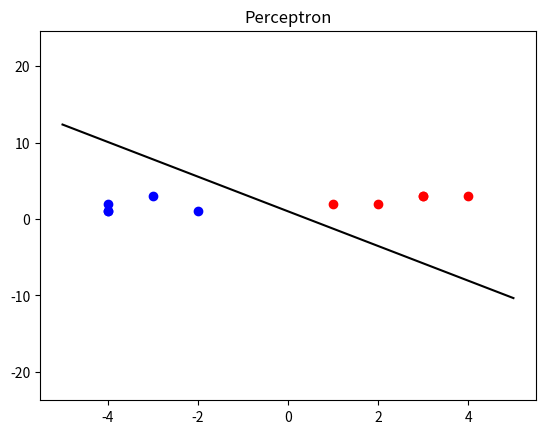

Reproduce this figure in Python.
import numpy as np
import matplotlib.pyplot as plt


def add(slope, t, x):
    slope = slope + x
    t = t+1
    print("slope: ", slope)
    print("t: ", t)
    return slope


def subtract(slope, t, x):
    slope = slope - x
    t = t+1
    print("slope: ", slope)
    print("t: ", t)
    return slope


line = np.linspace(-5, 5, 100)
slope = np.random.uniform(-5, 5)
y = slope*line+0
ln, = plt.plot(line, y, 'k-')
count = 0
for t in range(0, 10):
    x = np.random.uniform(-1, 1)
    x1 = np.random.randint(1, 5)
    x2 = np.random.randint(-5, 0)
    y1 = np.random.randint(0, 5)
    y2 = np.random.randint(0, 5)
    if (count % 2 == 0):
        plt.plot([x1], [y1], 'ro')
        plt.pause(0.5)
        count = count+1
    else:
        plt.plot([x2], [y2], 'bo')
        plt.pause(0.5)
        count = count+1

    if (x > 0 and slope*x > 0):
        continue
    if (x < 0 and slope*x <= 0):
        slope = add(slope, t, x)
        y = slope*line+1
        ln.remove()
        ln, = plt.plot(line, y, 'k-')
        plt.pause(0.5)
    if (x < 0 and slope*x < 0):
        continue
    if (x < 0 and slope*x >= 0):
        slope = subtract(slope, t, x)
        y = slope*line+1
        ln.remove()
        ln, = plt.plot(line, y, 'k-')
        plt.pause(0.5)


plt.title('Perceptron')
plt.show()
